Run: headless pygame with SDL's dummy video driver; simulated clock (each Clock.tick advances the game by its frame time, no real sleeping); random seed 0; keys injected as events and as key.get_pressed() state; mouse plan: one left click at the window centre at the start of phase 2, then a move to the lower-right quarter at the start of phase 3.
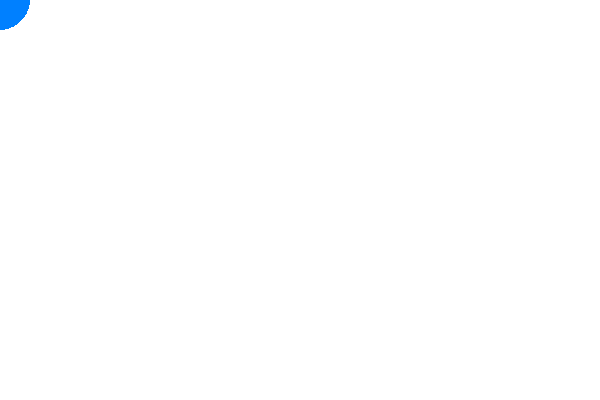
Frame 1 of 4 · flips 1–60 · no input
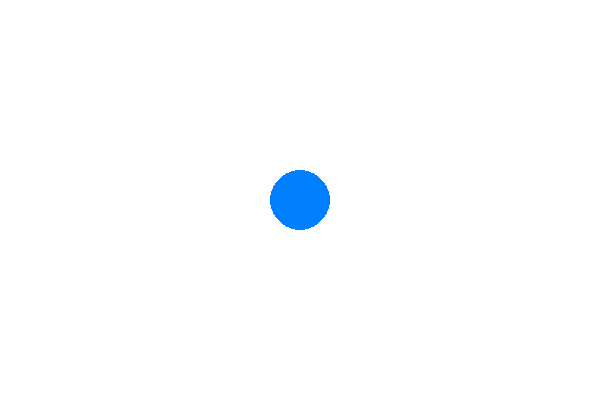
Frame 2 of 4 · flips 61–180 · clicked the window centre · tapped SPACE, RETURN · held RIGHT (→), D
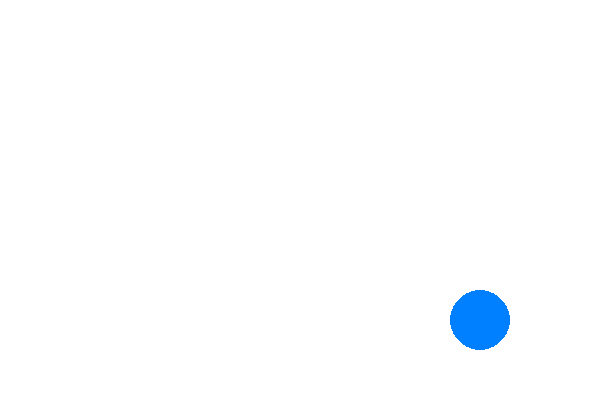
Frame 3 of 4 · flips 181–300 · moved the mouse to the lower-right quarter · held DOWN (↓), S
Frame 4 of 4 · flips 301–420 · held LEFT (←), A, UP (↑), W · screen unchanged from frame 3, image omitted

The pygame program that drew these frames:

import pygame
pygame.init()
screen=pygame.display.set_mode((600,400))
pygame.display.set_caption("Cirlce follows your mouse!")

white=(255,255,255)
blue=(0,128,255)

running=True
while running:
    screen.fill(white)

    for event in pygame.event.get():
        if event.type==pygame.QUIT:
            running=False
        
    mouse_x,mouse_y=pygame.mouse.get_pos()
    pygame.draw.circle(screen, blue,(mouse_x, mouse_y), 30)
    pygame.display.update()

pygame.quit()
